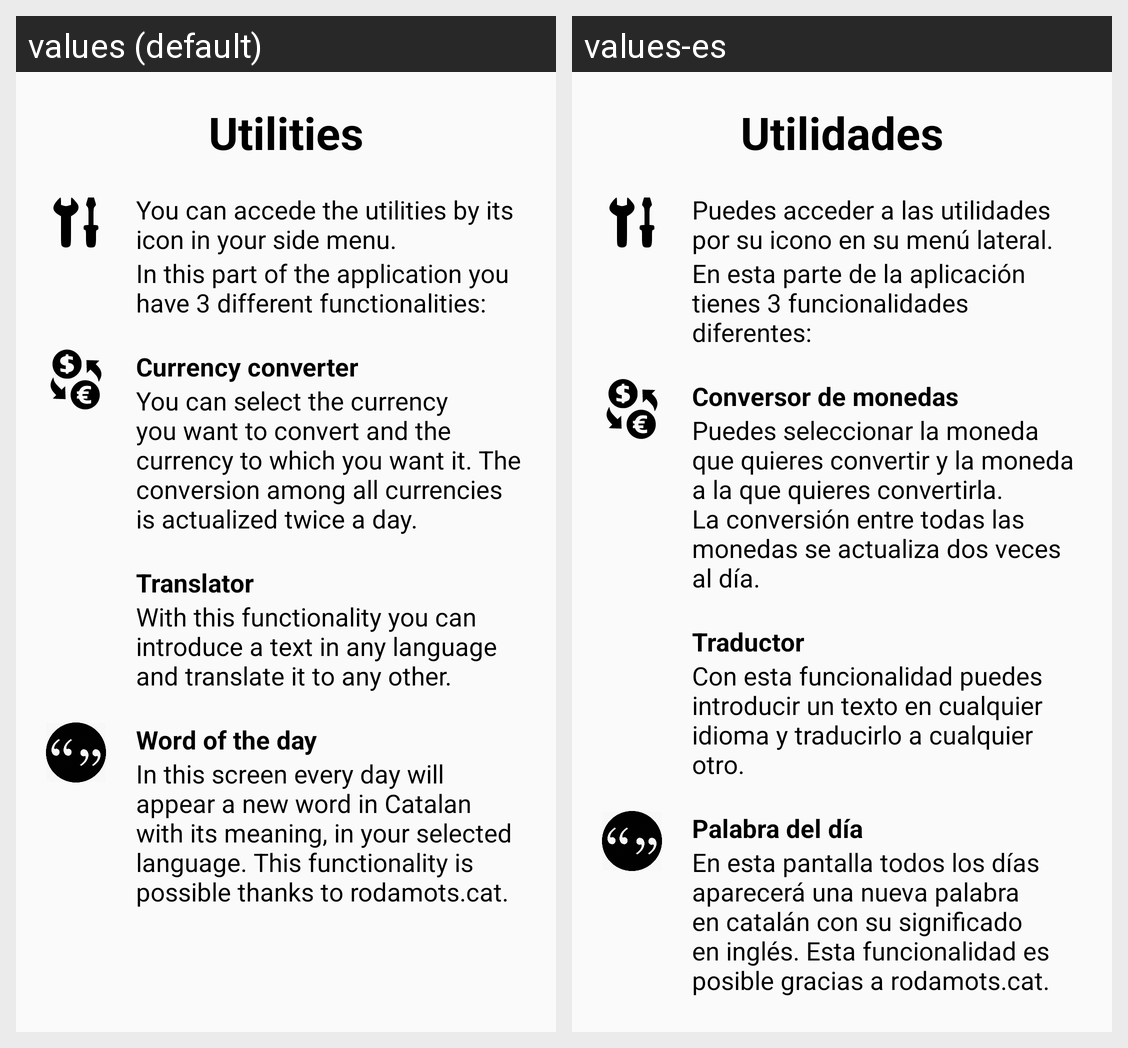

Locale-by-locale string values for the Android screen shown in this grid:
Android screen res/layout/tab6_utilities.xml rendered under 2 locales, left to right: values (default), values-es. Device: Nexus 5 (rendered at 1080×1920; each locale shown at half size, 540×960, under a caption strip naming it); theme AppTheme.
Strings drawn on this screen, with the default value and each locale's value (text and hints the layout hard-codes, and strings that could not be matched under every locale, appear in the picture but are not listed):

tab_text_6
  values: Utilities
  values-es: Utilidades

helpUtilities_1
  values: You can accede the utilities by its icon in your side menu.
  values-es: Puedes acceder a las utilidades por su icono en su menú lateral.

helpUtilities_2
  values: In this part of the application you have 3 different functionalities:
  values-es: En esta parte de la aplicación tienes 3 funcionalidades diferentes:

helpUtilities_3
  values: Currency converter
  values-es: Conversor de monedas

helpUtilities_4
  values: You can select the currency you want to convert and the currency to which you want it. The conversion among all currencies is actualized twice a day.
  values-es: Puedes seleccionar la moneda que quieres convertir y la moneda a la que quieres convertirla. La conversión entre todas las monedas se actualiza dos veces al día.

helpUtilities_5
  values: Translator
  values-es: Traductor

helpUtilities_6
  values: With this functionality you can introduce a text in any language and translate it to any other.
  values-es: Con esta funcionalidad puedes introducir un texto en cualquier idioma y traducirlo a cualquier otro.

helpUtilities_7
  values: Word of the day
  values-es: Palabra del día

helpUtilities_8
  values: In this screen every day will appear a new word in Catalan with its meaning, in your selected language. This functionality is possible thanks to rodamots.cat.
  values-es: En esta pantalla todos los días aparecerá una nueva palabra en catalán con su significado en inglés. Esta funcionalidad es posible gracias a rodamots.cat.
